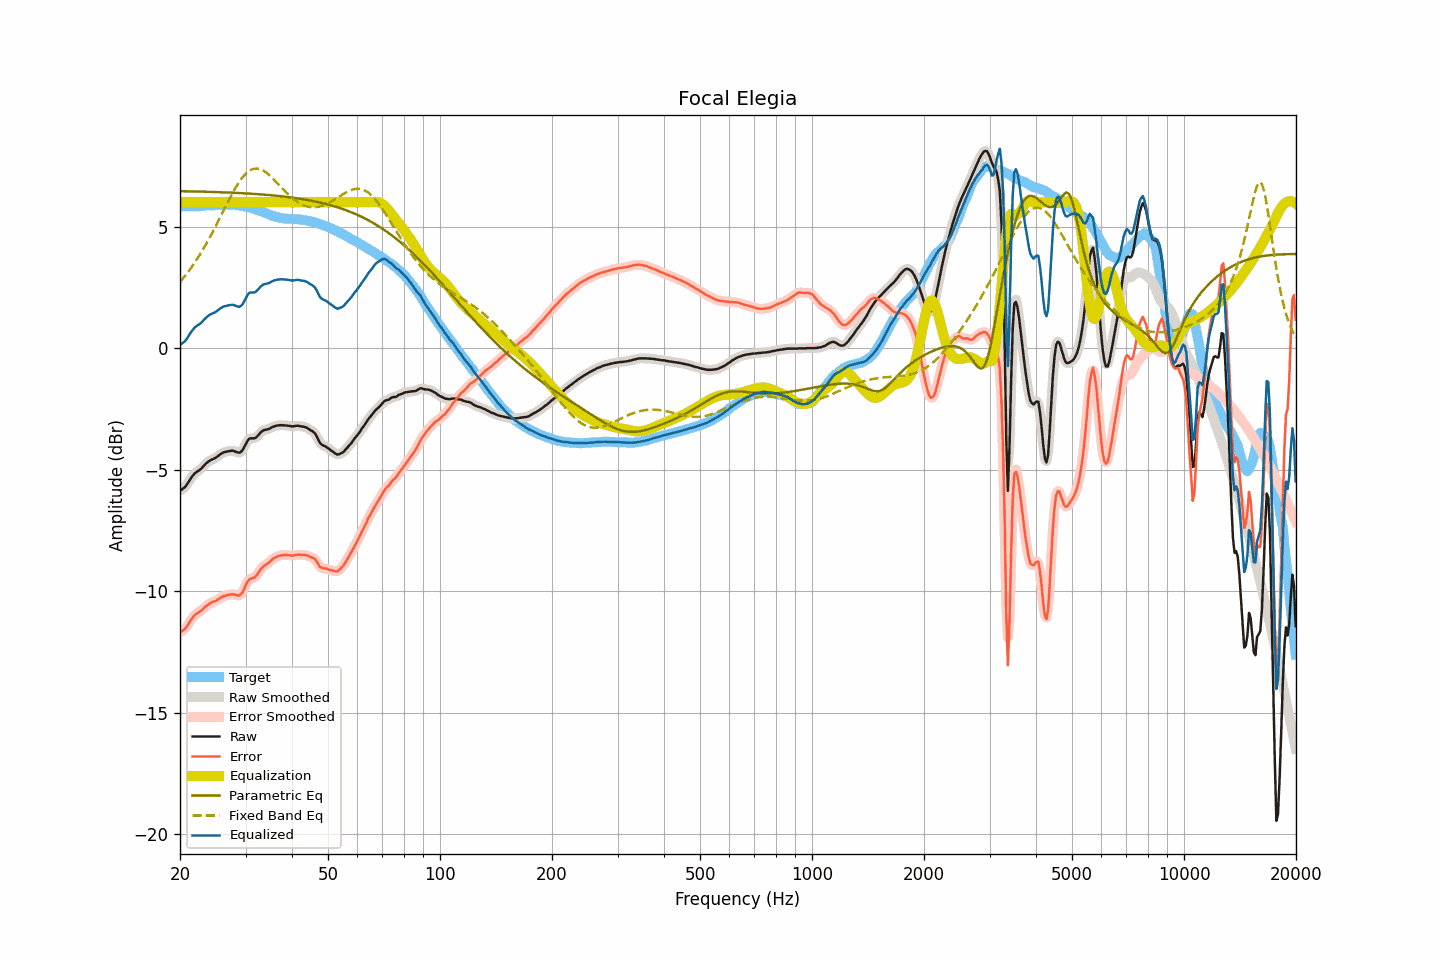

Values plotted in this chart, from the file beside it:
frequency, raw, smoothed, error, error_smoothed, equalization, parametric_eq, fixed_band_eq, equalized_raw, equalized_smoothed, target
20.00, -5.86, -5.86, -11.69, -11.69, 6.00, 6.46, 2.72, 0.14, 0.14, 5.83
20.20, -5.82, -5.82, -11.65, -11.66, 6.00, 6.46, 2.80, 0.18, 0.18, 5.83
20.40, -5.77, -5.78, -11.60, -11.61, 6.00, 6.45, 2.88, 0.23, 0.22, 5.83
20.61, -5.72, -5.71, -11.55, -11.55, 6.00, 6.45, 2.96, 0.28, 0.29, 5.83
20.81, -5.64, -5.64, -11.47, -11.47, 6.00, 6.45, 3.04, 0.36, 0.36, 5.83
21.02, -5.54, -5.54, -11.37, -11.37, 6.00, 6.45, 3.13, 0.46, 0.46, 5.83
21.23, -5.43, -5.43, -11.26, -11.26, 6.00, 6.45, 3.22, 0.57, 0.57, 5.83
21.44, -5.33, -5.33, -11.16, -11.16, 6.00, 6.45, 3.31, 0.67, 0.67, 5.83
21.66, -5.24, -5.24, -11.07, -11.07, 6.00, 6.45, 3.40, 0.76, 0.76, 5.83
21.87, -5.16, -5.17, -10.99, -11.00, 6.00, 6.44, 3.50, 0.84, 0.83, 5.83
22.09, -5.11, -5.11, -10.94, -10.94, 6.00, 6.44, 3.60, 0.89, 0.89, 5.83
22.31, -5.06, -5.06, -10.89, -10.89, 6.00, 6.44, 3.70, 0.94, 0.94, 5.83
22.54, -5.02, -5.02, -10.85, -10.85, 6.00, 6.44, 3.81, 0.98, 0.98, 5.83
22.76, -4.97, -4.96, -10.81, -10.80, 6.00, 6.44, 3.91, 1.03, 1.04, 5.84
22.99, -4.90, -4.90, -10.75, -10.75, 6.00, 6.44, 4.02, 1.10, 1.10, 5.85
23.22, -4.83, -4.83, -10.69, -10.69, 6.00, 6.43, 4.14, 1.17, 1.17, 5.86
23.45, -4.76, -4.76, -10.63, -10.63, 6.00, 6.43, 4.25, 1.24, 1.24, 5.87
23.69, -4.70, -4.70, -10.58, -10.58, 6.00, 6.43, 4.37, 1.30, 1.30, 5.88
23.92, -4.65, -4.65, -10.53, -10.53, 6.00, 6.43, 4.49, 1.35, 1.35, 5.88
24.16, -4.61, -4.61, -10.49, -10.48, 6.00, 6.43, 4.61, 1.39, 1.39, 5.88
24.40, -4.58, -4.58, -10.44, -10.45, 6.00, 6.42, 4.74, 1.42, 1.42, 5.87
24.65, -4.55, -4.55, -10.42, -10.42, 6.00, 6.42, 4.86, 1.45, 1.45, 5.87
24.89, -4.52, -4.51, -10.40, -10.40, 6.00, 6.42, 4.99, 1.48, 1.49, 5.88
25.14, -4.47, -4.47, -10.36, -10.36, 6.00, 6.42, 5.12, 1.53, 1.53, 5.89
25.39, -4.42, -4.42, -10.32, -10.32, 6.00, 6.42, 5.25, 1.58, 1.58, 5.90
25.65, -4.37, -4.37, -10.27, -10.28, 6.00, 6.41, 5.38, 1.63, 1.63, 5.90
25.91, -4.33, -4.33, -10.24, -10.24, 6.00, 6.41, 5.52, 1.67, 1.67, 5.91
26.16, -4.29, -4.30, -10.20, -10.21, 6.00, 6.41, 5.65, 1.71, 1.70, 5.91
26.43, -4.27, -4.27, -10.19, -10.19, 6.00, 6.41, 5.78, 1.73, 1.73, 5.92
26.69, -4.26, -4.25, -10.17, -10.17, 6.00, 6.40, 5.91, 1.74, 1.75, 5.91
26.96, -4.24, -4.24, -10.15, -10.15, 6.00, 6.40, 6.04, 1.76, 1.76, 5.91
27.23, -4.23, -4.23, -10.14, -10.14, 6.00, 6.40, 6.17, 1.77, 1.77, 5.91
27.50, -4.22, -4.22, -10.13, -10.13, 6.00, 6.39, 6.29, 1.78, 1.78, 5.91
27.77, -4.22, -4.23, -10.13, -10.13, 6.00, 6.39, 6.41, 1.78, 1.77, 5.91
28.05, -4.24, -4.24, -10.13, -10.14, 6.00, 6.39, 6.53, 1.76, 1.76, 5.89
28.33, -4.27, -4.27, -10.15, -10.16, 6.00, 6.38, 6.64, 1.73, 1.73, 5.88
28.62, -4.29, -4.29, -10.17, -10.17, 6.00, 6.38, 6.75, 1.71, 1.71, 5.88
28.90, -4.30, -4.29, -10.17, -10.16, 6.00, 6.38, 6.85, 1.70, 1.71, 5.87
29.19, -4.26, -4.26, -10.11, -10.11, 6.00, 6.37, 6.95, 1.74, 1.74, 5.85
29.48, -4.19, -4.18, -10.03, -10.02, 6.00, 6.37, 7.03, 1.81, 1.82, 5.84
29.78, -4.06, -4.06, -9.89, -9.89, 6.00, 6.37, 7.11, 1.94, 1.94, 5.83
30.08, -3.93, -3.93, -9.74, -9.74, 6.00, 6.36, 7.18, 2.07, 2.07, 5.81
30.38, -3.81, -3.82, -9.61, -9.62, 6.00, 6.36, 7.24, 2.19, 2.18, 5.80
30.68, -3.73, -3.74, -9.51, -9.53, 6.00, 6.36, 7.29, 2.27, 2.26, 5.78
30.99, -3.71, -3.71, -9.48, -9.48, 6.00, 6.35, 7.33, 2.29, 2.29, 5.77
31.30, -3.71, -3.71, -9.46, -9.46, 6.00, 6.35, 7.36, 2.29, 2.29, 5.75
31.61, -3.71, -3.71, -9.44, -9.44, 6.00, 6.34, 7.38, 2.29, 2.29, 5.73
31.93, -3.69, -3.68, -9.40, -9.39, 6.00, 6.34, 7.39, 2.31, 2.32, 5.71
32.24, -3.63, -3.63, -9.32, -9.31, 6.00, 6.33, 7.39, 2.37, 2.37, 5.69
32.57, -3.56, -3.56, -9.22, -9.22, 6.00, 6.33, 7.38, 2.44, 2.44, 5.66
32.89, -3.48, -3.48, -9.11, -9.12, 6.00, 6.32, 7.36, 2.52, 2.52, 5.63
33.22, -3.42, -3.42, -9.03, -9.03, 6.00, 6.32, 7.33, 2.58, 2.58, 5.61
33.55, -3.38, -3.38, -8.97, -8.97, 6.00, 6.31, 7.30, 2.62, 2.62, 5.59
33.89, -3.36, -3.36, -8.92, -8.92, 6.00, 6.31, 7.25, 2.64, 2.64, 5.56
34.23, -3.35, -3.35, -8.89, -8.88, 6.00, 6.30, 7.21, 2.65, 2.65, 5.54
34.57, -3.33, -3.33, -8.83, -8.83, 6.00, 6.30, 7.15, 2.67, 2.67, 5.50
34.92, -3.30, -3.30, -8.78, -8.78, 6.00, 6.29, 7.09, 2.70, 2.70, 5.48
35.27, -3.26, -3.26, -8.71, -8.72, 6.00, 6.29, 7.03, 2.74, 2.74, 5.45
35.62, -3.23, -3.23, -8.66, -8.66, 6.00, 6.28, 6.96, 2.77, 2.77, 5.43
35.97, -3.21, -3.21, -8.63, -8.62, 6.00, 6.27, 6.89, 2.79, 2.79, 5.42
... 635 more rows
